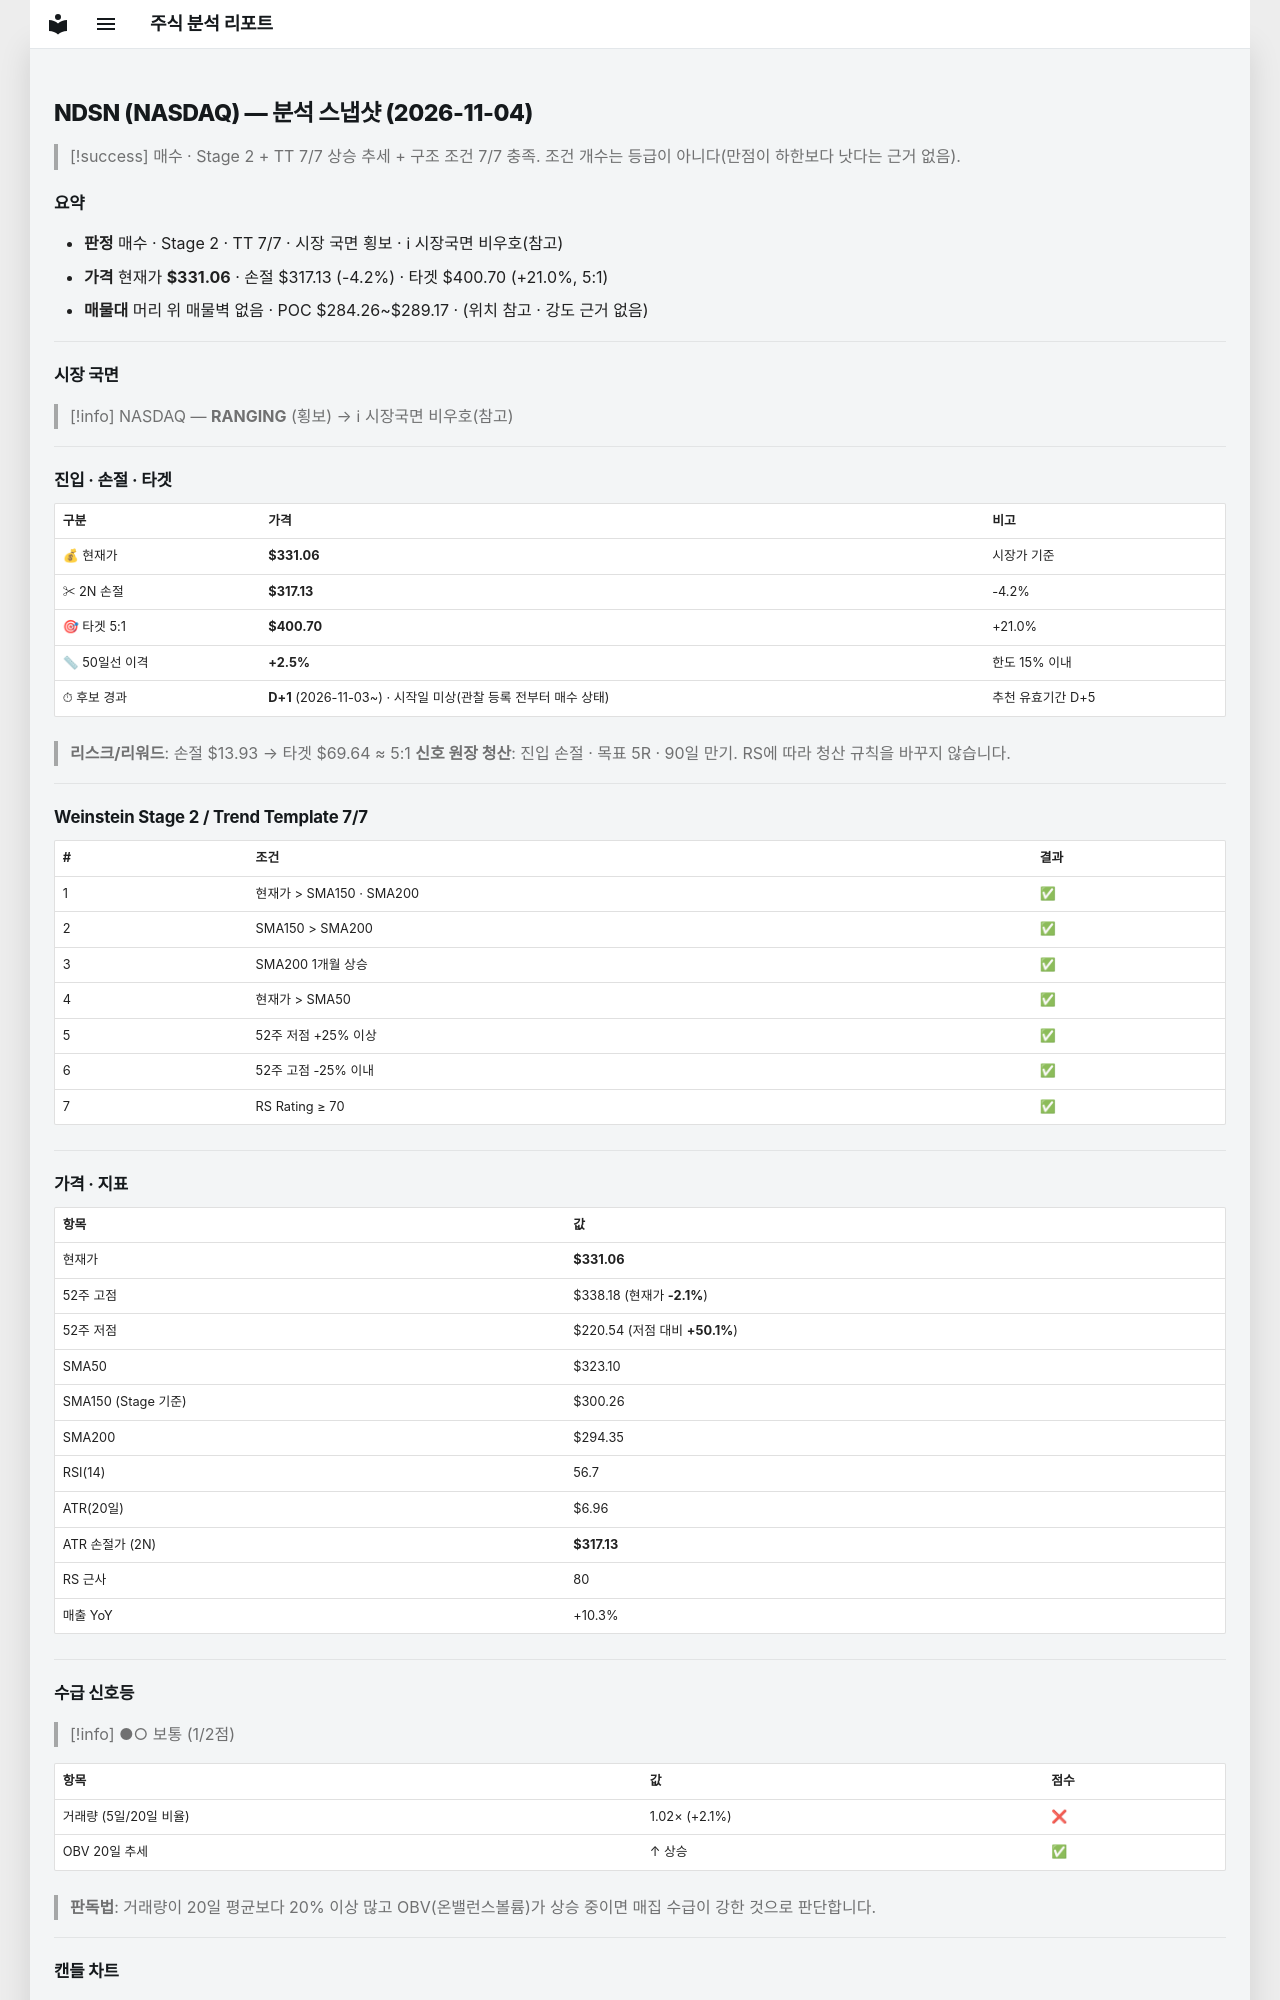

repository: soloandco/stock-reports · page: snapshots/NDSN-2026-11-04/index.html · generator: mkdocs

---
type: analysis-snapshot
title: NDSN 분석 스냅샷
ticker: NDSN
market: NASDAQ
created: 2026-11-04
updated: 2026-11-04
bar-date: 2026-11-03
verdict: 매수후보
real-rr: 0.51
sma50-gap-pct: 2.5
candidate-days: 1
candidate-since: 2026-11-03
candidate-start-unknown: true
weekly-position: 저항대아래
weekly-overhead-price: 338.10
weekly-overhead-pct: 2.1
stage: 2
trend-template-score: 7
tt-max: 7
ma-set: sma-50-150-200
price: 331.05999755859375
stop-price: 317.13189454736147
market-regime: RANGING
supply-demand-score: 1/2
supply-demand-label: 보통
status: tracking
tags:
  - stock-agent
  - watchlist
  - NDSN
  - analysis
related:
  - "[[analysis-template]]"
---

# NDSN (NASDAQ) — 분석 스냅샷 (2026-11-04)

> [!success] 매수 · Stage 2 + TT 7/7
> 상승 추세 + 구조 조건 7/7 충족. 조건 개수는 등급이 아니다(만점이 하한보다 낫다는 근거 없음).

## 요약

- **판정** 매수 · Stage 2 · TT 7/7 · 시장 국면 횡보 · ℹ 시장국면 비우호(참고)
- **가격** 현재가 **$331.06** · 손절 $317.13 (-4.2%) · 타겟 $400.70 (+21.0%, 5:1)
- **매물대** 머리 위 매물벽 없음 · POC $284.26~$289.17 · (위치 참고 · 강도 근거 없음)

---

## 시장 국면

> [!info] NASDAQ — **RANGING** (횡보) → ℹ 시장국면 비우호(참고)

---

## 진입 · 손절 · 타겟

| 구분 | 가격 | 비고 |
|------|------|------|
| 💰 현재가 | **$331.06** | 시장가 기준 |
| ✂ 2N 손절 | **$317.13** | -4.2% |
| 🎯 타겟 5:1 | **$400.70** | +21.0% |
| 📏 50일선 이격 | **+2.5%** | 한도 15% 이내 |
| ⏱ 후보 경과 | **D+1** (2026-11-03~) · 시작일 미상(관찰 등록 전부터 매수 상태) | 추천 유효기간 D+5 |

> **리스크/리워드**: 손절 $13.93 → 타겟 $69.64 ≈ 5:1
> **신호 원장 청산**: 진입 손절 · 목표 5R · 90일 만기. RS에 따라 청산 규칙을 바꾸지 않습니다.

---

## Weinstein Stage 2 / Trend Template 7/7

| # | 조건 | 결과 |
|---|------|------|
| 1 | 현재가 > SMA150 · SMA200 | ✅ |
| 2 | SMA150 > SMA200 | ✅ |
| 3 | SMA200 1개월 상승 | ✅ |
| 4 | 현재가 > SMA50 | ✅ |
| 5 | 52주 저점 +25% 이상 | ✅ |
| 6 | 52주 고점 -25% 이내 | ✅ |
| 7 | RS Rating ≥ 70 | ✅ |

---

## 가격 · 지표

| 항목 | 값 |
|------|---|
| 현재가 | **$331.06** |
| 52주 고점 | $338.18 (현재가 **-2.1%**) |
| 52주 저점 | $220.54 (저점 대비 **+50.1%**) |
| SMA50 | $323.10 |
| SMA150 (Stage 기준) | $300.26 |
| SMA200 | $294.35 |
| RSI(14) | 56.7 |
| ATR(20일) | $6.96 |
| ATR 손절가 (2N) | **$317.13** |
| RS 근사 | 80 |
| 매출 YoY | +10.3% |

---
## 수급 신호등

> [!info] ●○ 보통 (1/2점)

| 항목 | 값 | 점수 |
|------|------|------|
| 거래량 (5일/20일 비율) | 1.02× (+2.1%) | ❌ |
| OBV 20일 추세 | ↑ 상승 | ✅ |

> **판독법**: 거래량이 20일 평균보다 20% 이상 많고 OBV(온밸런스볼륨)가 상승 중이면 매집 수급이 강한 것으로 판단합니다.

---
